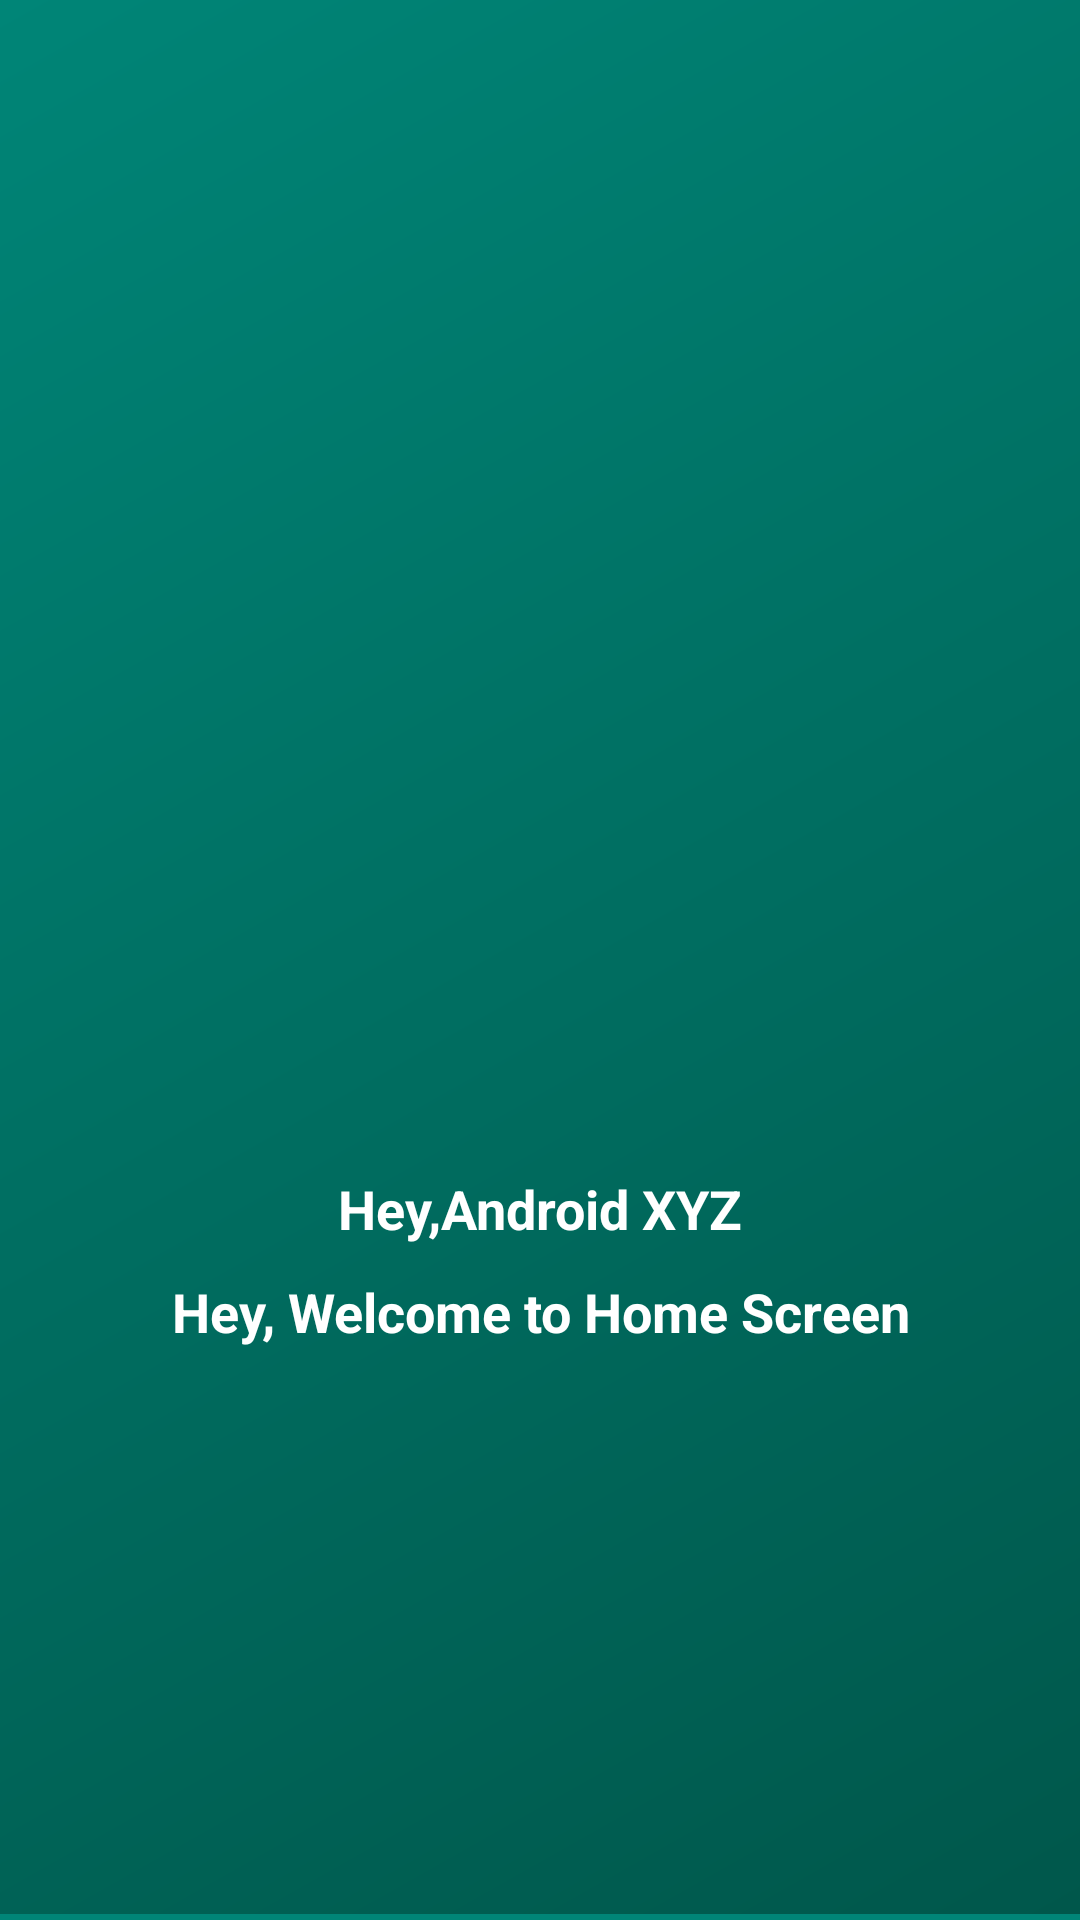

Reconstruct the res/layout file that produces this screen, plus the resources it refers to.
<!-- AndroidManifest.xml: application theme AppTheme -->
<!-- res/layout/fragment_home.xml -->
<?xml version="1.0" encoding="utf-8"?>
<LinearLayout xmlns:android="http://schemas.android.com/apk/res/android"
    xmlns:tools="http://schemas.android.com/tools"
    android:layout_width="match_parent"
    android:layout_height="match_parent"
    android:background="@drawable/gradient"
    android:gravity="center"
    android:orientation="vertical"
    tools:context=".OnBoardingFragment">

    <ImageView
        android:id="@+id/logo"
        android:layout_width="150dp"
        android:layout_height="150dp"
        android:layout_gravity="center_horizontal"
        android:src="@drawable/brain_gmae" />

    <TextView
        android:id="@+id/welcome_text_name"
        android:layout_width="match_parent"
        android:layout_height="wrap_content"
        android:layout_marginTop="50dp"
        android:gravity="center"
        android:text="Hey,Android XYZ"
        android:textColor="@color/white"
        android:textSize="18dp"
        android:textStyle="bold" />

    <TextView
        android:id="@+id/welcome_text"
        android:layout_width="match_parent"
        android:layout_height="wrap_content"
        android:layout_marginTop="10dp"
        android:gravity="center"
        android:text="Hey, Welcome to Home Screen"
        android:textColor="@color/white"
        android:textSize="18dp"
        android:textStyle="bold" />

</LinearLayout>
<!-- resources referenced by this layout -->
<resources>
  <color name="white">#ffffff</color>
  <!-- drawable gradient (drawable) -->
  <?xml version="1.0" encoding="utf-8"?>
  <layer-list xmlns:android="http://schemas.android.com/apk/res/android">
      <item>
          <shape android:shape="rectangle">
              <solid android:color="#008577" />
              <corners android:radius="0dp" />
          </shape>
      </item>
      <item android:bottom="2dp">
          <shape android:shape="rectangle">
              <corners android:radius="0dp" />
              <gradient
                  android:angle="315"
                  android:endColor="#00574B"
                  android:startColor="#008577"
                  android:type="linear" />
          </shape>
      </item>
  </layer-list>
  <style name="AppTheme" parent="Theme.AppCompat.Light.NoActionBar">
          
          <item name="colorPrimary">@color/colorPrimary</item>
          <item name="colorPrimaryDark">@color/colorPrimaryDark</item>
          <item name="colorAccent">@color/colorAccent</item>
          <item name="android:windowActionBar">false</item>
  
      </style>
  <color name="colorPrimary">#008577</color>
  <color name="colorPrimaryDark">#00574B</color>
  <color name="colorAccent">#D81B60</color>
</resources>
